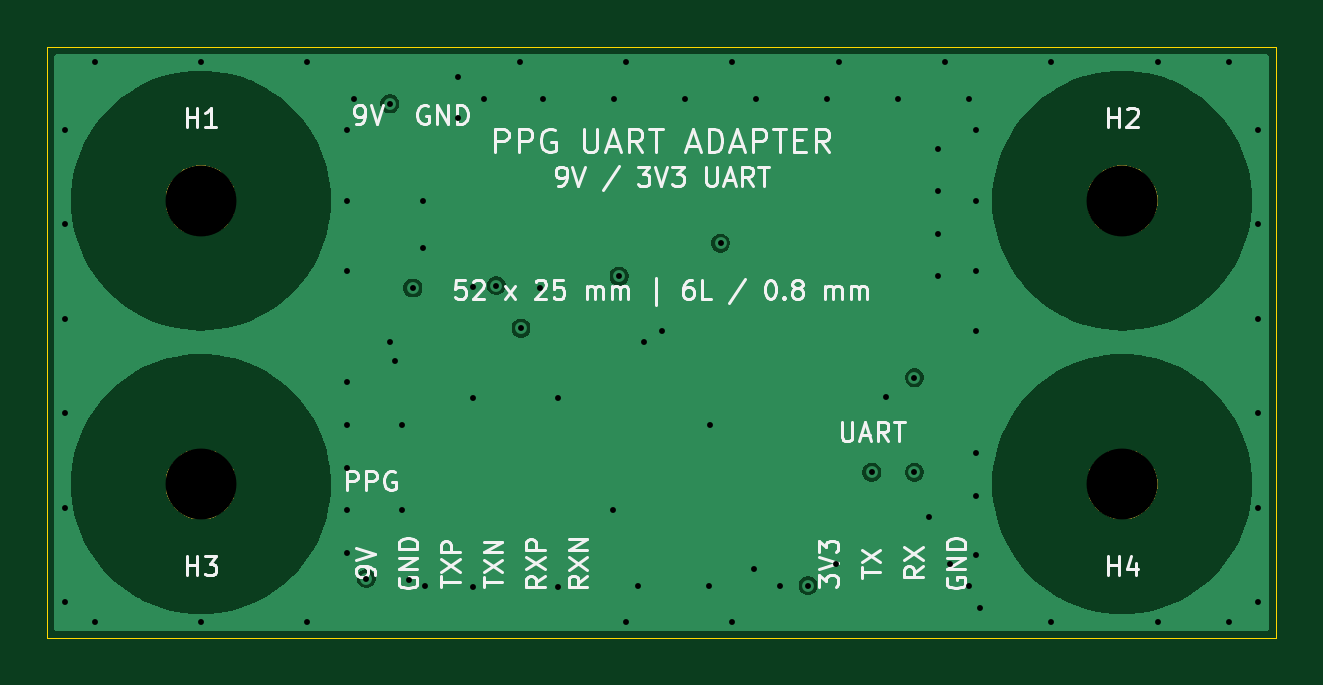
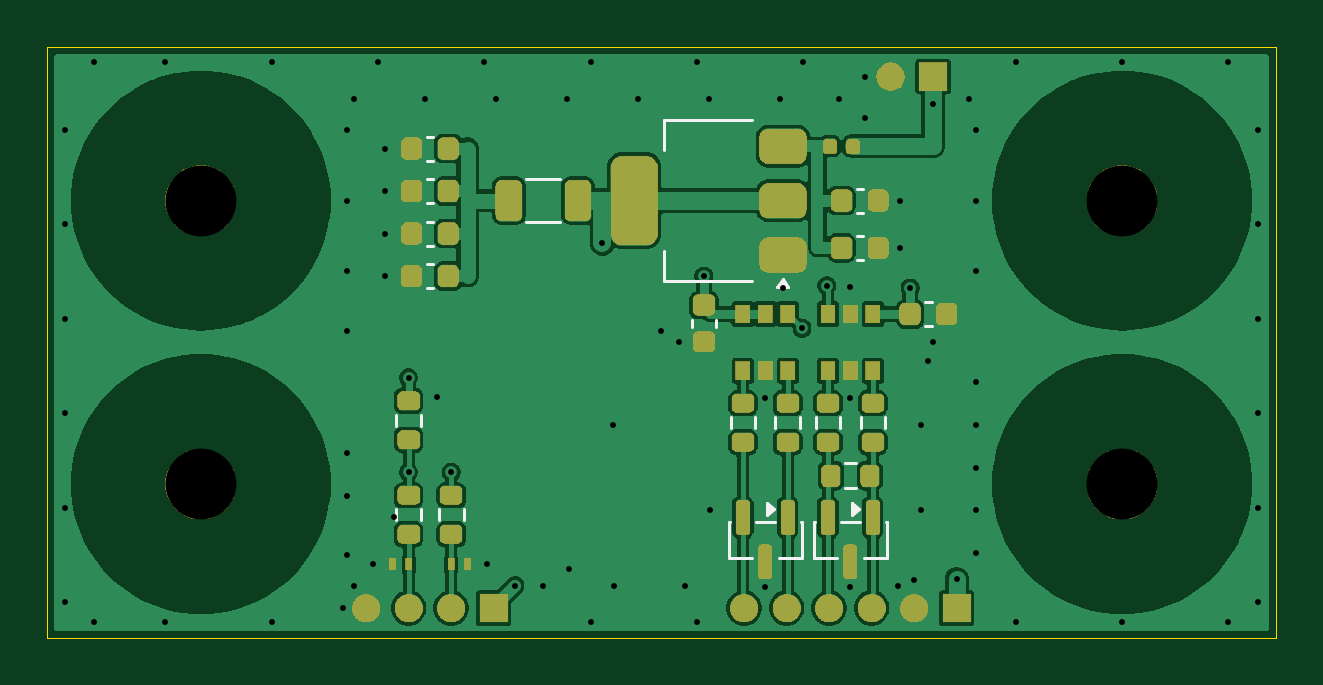
Circuit board: 15 layer files. Board 52.0 x 25.0 mm.
- bottom_copper: UART-B_Cu.gbr (79170 bytes)
- bottom_mask: UART-B_Mask.gbr (57866 bytes)
- paste: UART-B_Paste.gbr (3858 bytes)
- bottom_silk: UART-B_Silkscreen.gbr (60954 bytes)
- outline: UART-Edge_Cuts.gbr (633 bytes)
- top_copper: UART-F_Cu.gbr (27746 bytes)
- top_mask: UART-F_Mask.gbr (4313 bytes)
- paste: UART-F_Paste.gbr (464 bytes)
- top_silk: UART-F_Silkscreen.gbr (38125 bytes)
- inner_copper: UART-In1_Cu.gbr (27746 bytes)
- inner_copper: UART-In2_Cu.gbr (27656 bytes)
- inner_copper: UART-In3_Cu.gbr (25562 bytes)
- inner_copper: UART-In4_Cu.gbr (27746 bytes)
- drill: UART-NPTH.drl (387 bytes)
- drill: UART-PTH.drl (1525 bytes)

=== bottom_copper: UART-B_Cu.gbr (79170 bytes, source omitted) ===
=== bottom_mask: UART-B_Mask.gbr (57866 bytes, source omitted) ===
=== paste: UART-B_Paste.gbr (3858 bytes, source withheld) ===
=== bottom_silk: UART-B_Silkscreen.gbr (60954 bytes, source omitted) ===
=== outline: UART-Edge_Cuts.gbr ===
%TF.GenerationSoftware,KiCad,Pcbnew,10.0.5*%
%TF.CreationDate,2026-10-09T20:30:45+09:00*%
%TF.ProjectId,UART,55415254-2e6b-4696-9361-645f70636258,rev?*%
%TF.SameCoordinates,Original*%
%TF.FileFunction,Profile,NP*%
%FSLAX46Y46*%
G04 Gerber Fmt 4.6, Leading zero omitted, Abs format (unit mm)*
G04 Created by KiCad (PCBNEW 10.0.5) date 2026-10-09 20:30:45*
%MOMM*%
%LPD*%
G01*
G04 APERTURE LIST*
%TA.AperFunction,Profile*%
%ADD10C,0.050000*%
%TD*%
G04 APERTURE END LIST*
D10*
X0Y25000000D02*
X52000000Y25000000D01*
X0Y0D02*
X0Y25000000D01*
X52000000Y25000000D02*
X52000000Y0D01*
X52000000Y0D02*
X0Y0D01*
M02*

=== top_copper: UART-F_Cu.gbr (27746 bytes, source omitted) ===
=== top_mask: UART-F_Mask.gbr ===
%TF.GenerationSoftware,KiCad,Pcbnew,10.0.5*%
%TF.CreationDate,2026-10-09T20:30:45+09:00*%
%TF.ProjectId,UART,55415254-2e6b-4696-9361-645f70636258,rev?*%
%TF.SameCoordinates,Original*%
%TF.FileFunction,Soldermask,Top*%
%TF.FilePolarity,Negative*%
%FSLAX46Y46*%
G04 Gerber Fmt 4.6, Leading zero omitted, Abs format (unit mm)*
G04 Created by KiCad (PCBNEW 10.0.5) date 2026-10-09 20:30:45*
%MOMM*%
%LPD*%
G01*
G04 APERTURE LIST*
G04 APERTURE END LIST*
G36*
X6850168Y7958555D02*
G01*
X7074025Y7885819D01*
X7283748Y7778960D01*
X7474172Y7640609D01*
X7640609Y7474172D01*
X7778960Y7283748D01*
X7885819Y7074025D01*
X7958555Y6850168D01*
X7995376Y6617689D01*
X7995376Y6382311D01*
X7958555Y6149832D01*
X7885819Y5925975D01*
X7778960Y5716252D01*
X7640609Y5525828D01*
X7474172Y5359391D01*
X7283748Y5221040D01*
X7074025Y5114181D01*
X6850168Y5041445D01*
X6617689Y5004624D01*
X6382311Y5004624D01*
X6149832Y5041445D01*
X5925975Y5114181D01*
X5716252Y5221040D01*
X5525828Y5359391D01*
X5359391Y5525828D01*
X5221040Y5716252D01*
X5114181Y5925975D01*
X5041445Y6149832D01*
X5004624Y6382311D01*
X5004624Y6617689D01*
X5041445Y6850168D01*
X5114181Y7074025D01*
X5221040Y7283748D01*
X5359391Y7474172D01*
X5525828Y7640609D01*
X5716252Y7778960D01*
X5925975Y7885819D01*
X6149832Y7958555D01*
X6382311Y7995376D01*
X6617689Y7995376D01*
X6850168Y7958555D01*
G37*
G36*
X45850168Y7958555D02*
G01*
X46074025Y7885819D01*
X46283748Y7778960D01*
X46474172Y7640609D01*
X46640609Y7474172D01*
X46778960Y7283748D01*
X46885819Y7074025D01*
X46958555Y6850168D01*
X46995376Y6617689D01*
X46995376Y6382311D01*
X46958555Y6149832D01*
X46885819Y5925975D01*
X46778960Y5716252D01*
X46640609Y5525828D01*
X46474172Y5359391D01*
X46283748Y5221040D01*
X46074025Y5114181D01*
X45850168Y5041445D01*
X45617689Y5004624D01*
X45382311Y5004624D01*
X45149832Y5041445D01*
X44925975Y5114181D01*
X44716252Y5221040D01*
X44525828Y5359391D01*
X44359391Y5525828D01*
X44221040Y5716252D01*
X44114181Y5925975D01*
X44041445Y6149832D01*
X44004624Y6382311D01*
X44004624Y6617689D01*
X44041445Y6850168D01*
X44114181Y7074025D01*
X44221040Y7283748D01*
X44359391Y7474172D01*
X44525828Y7640609D01*
X44716252Y7778960D01*
X44925975Y7885819D01*
X45149832Y7958555D01*
X45382311Y7995376D01*
X45617689Y7995376D01*
X45850168Y7958555D01*
G37*
G36*
X6850168Y19958555D02*
G01*
X7074025Y19885819D01*
X7283748Y19778960D01*
X7474172Y19640609D01*
X7640609Y19474172D01*
X7778960Y19283748D01*
X7885819Y19074025D01*
X7958555Y18850168D01*
X7995376Y18617689D01*
X7995376Y18382311D01*
X7958555Y18149832D01*
X7885819Y17925975D01*
X7778960Y17716252D01*
X7640609Y17525828D01*
X7474172Y17359391D01*
X7283748Y17221040D01*
X7074025Y17114181D01*
X6850168Y17041445D01*
X6617689Y17004624D01*
X6382311Y17004624D01*
X6149832Y17041445D01*
X5925975Y17114181D01*
X5716252Y17221040D01*
X5525828Y17359391D01*
X5359391Y17525828D01*
X5221040Y17716252D01*
X5114181Y17925975D01*
X5041445Y18149832D01*
X5004624Y18382311D01*
X5004624Y18617689D01*
X5041445Y18850168D01*
X5114181Y19074025D01*
X5221040Y19283748D01*
X5359391Y19474172D01*
X5525828Y19640609D01*
X5716252Y19778960D01*
X5925975Y19885819D01*
X6149832Y19958555D01*
X6382311Y19995376D01*
X6617689Y19995376D01*
X6850168Y19958555D01*
G37*
G36*
X45850168Y19958555D02*
G01*
X46074025Y19885819D01*
X46283748Y19778960D01*
X46474172Y19640609D01*
X46640609Y19474172D01*
X46778960Y19283748D01*
X46885819Y19074025D01*
X46958555Y18850168D01*
X46995376Y18617689D01*
X46995376Y18382311D01*
X46958555Y18149832D01*
X46885819Y17925975D01*
X46778960Y17716252D01*
X46640609Y17525828D01*
X46474172Y17359391D01*
X46283748Y17221040D01*
X46074025Y17114181D01*
X45850168Y17041445D01*
X45617689Y17004624D01*
X45382311Y17004624D01*
X45149832Y17041445D01*
X44925975Y17114181D01*
X44716252Y17221040D01*
X44525828Y17359391D01*
X44359391Y17525828D01*
X44221040Y17716252D01*
X44114181Y17925975D01*
X44041445Y18149832D01*
X44004624Y18382311D01*
X44004624Y18617689D01*
X44041445Y18850168D01*
X44114181Y19074025D01*
X44221040Y19283748D01*
X44359391Y19474172D01*
X44525828Y19640609D01*
X44716252Y19778960D01*
X44925975Y19885819D01*
X45149832Y19958555D01*
X45382311Y19995376D01*
X45617689Y19995376D01*
X45850168Y19958555D01*
G37*
M02*

=== paste: UART-F_Paste.gbr ===
%TF.GenerationSoftware,KiCad,Pcbnew,10.0.5*%
%TF.CreationDate,2026-10-09T20:30:45+09:00*%
%TF.ProjectId,UART,55415254-2e6b-4696-9361-645f70636258,rev?*%
%TF.SameCoordinates,Original*%
%TF.FileFunction,Paste,Top*%
%TF.FilePolarity,Positive*%
%FSLAX46Y46*%
G04 Gerber Fmt 4.6, Leading zero omitted, Abs format (unit mm)*
G04 Created by KiCad (PCBNEW 10.0.5) date 2026-10-09 20:30:45*
%MOMM*%
%LPD*%
G01*
G04 APERTURE LIST*
G04 APERTURE END LIST*
M02*

=== top_silk: UART-F_Silkscreen.gbr (38125 bytes, source omitted) ===
=== inner_copper: UART-In1_Cu.gbr (27746 bytes, source omitted) ===
=== inner_copper: UART-In2_Cu.gbr (27656 bytes, source omitted) ===
=== inner_copper: UART-In3_Cu.gbr (25562 bytes, source omitted) ===
=== inner_copper: UART-In4_Cu.gbr (27746 bytes, source omitted) ===
=== drill: UART-NPTH.drl ===
M48
; DRILL file KiCad 10.0.5 date 2026-10-09T20:30:45
; FORMAT={-:-/ absolute / metric / decimal}
; #@! TF.CreationDate,2026-10-09T20:30:45+09:00
; #@! TF.GenerationSoftware,Kicad,Pcbnew,10.0.5
; #@! TF.FileFunction,NonPlated,1,6,NPTH
FMAT,2
METRIC
; #@! TA.AperFunction,NonPlated,NPTH,ComponentDrill
T1C3.000
%
G90
G05
T1
X6.5Y18.5
X6.5Y6.5
X45.5Y18.5
X45.5Y6.5
M30

=== drill: UART-PTH.drl ===
M48
; DRILL file KiCad 10.0.5 date 2026-10-09T20:30:45
; FORMAT={-:-/ absolute / metric / decimal}
; #@! TF.CreationDate,2026-10-09T20:30:45+09:00
; #@! TF.GenerationSoftware,Kicad,Pcbnew,10.0.5
; #@! TF.FileFunction,Plated,1,6,PTH
FMAT,2
METRIC
; #@! TA.AperFunction,Plated,PTH,ViaDrill
T1C0.250
%
G90
G05
T1
X0.75Y21.5
X0.75Y17.5
X0.75Y13.5
X0.75Y9.5
X0.75Y5.5
X0.75Y1.5
X2.0Y24.35
X2.0Y0.65
X6.5Y24.35
X6.5Y0.65
X11.0Y24.35
X11.0Y0.65
X12.7Y21.5
X12.7Y18.5
X12.7Y15.5
X12.7Y10.8
X12.7Y9.0
X12.7Y7.2
X12.7Y5.4
X12.7Y3.6
X13.0Y22.8
X13.5Y2.5
X14.5Y22.6
X14.5Y12.5
X14.7Y11.7
X15.0Y9.0
X15.0Y5.4
X15.3Y2.45
X15.475Y14.8
X15.9Y18.5
X15.9Y16.5
X16.0Y2.2
X17.4Y23.75
X17.4Y22.0
X18.0Y14.85
X18.0Y10.15
X18.0Y2.15
X18.5Y22.8
X19.0Y14.9
X20.0Y24.35
X20.05Y13.1
X20.85Y14.8
X21.0Y22.8
X21.6Y10.15
X21.6Y2.15
X23.95Y5.4
X24.0Y22.8
X24.2Y15.3
X24.5Y24.35
X24.5Y0.65
X25.0Y2.2
X25.25Y12.525
X26.0Y13.0
X27.0Y22.8
X28.0Y2.2
X28.05Y9.0
X28.5Y16.7
X29.0Y24.35
X29.0Y0.65
X29.9Y2.9
X30.0Y22.8
X31.0Y2.2
X32.2Y2.2
X33.0Y22.8
X33.4Y3.1
X33.5Y24.35
X34.9Y7.0
X35.5Y10.2
X36.0Y22.8
X36.7Y11.0
X36.7Y7.0
X37.3Y5.1
X37.7Y20.7
X37.7Y18.9
X37.7Y17.1
X37.7Y15.3
X38.0Y24.35
X38.2Y3.1
X39.0Y22.8
X39.0Y2.2
X39.3Y21.5
X39.3Y18.5
X39.3Y15.5
X39.3Y13.0
X39.3Y7.8
X39.3Y6.0
X39.3Y3.5
X39.5Y1.25
X42.5Y24.35
X42.5Y0.65
X47.0Y24.35
X47.0Y0.65
X50.0Y24.35
X50.0Y0.65
X51.25Y21.5
X51.25Y17.5
X51.25Y13.5
X51.25Y9.5
X51.25Y5.5
X51.25Y1.5
M30
